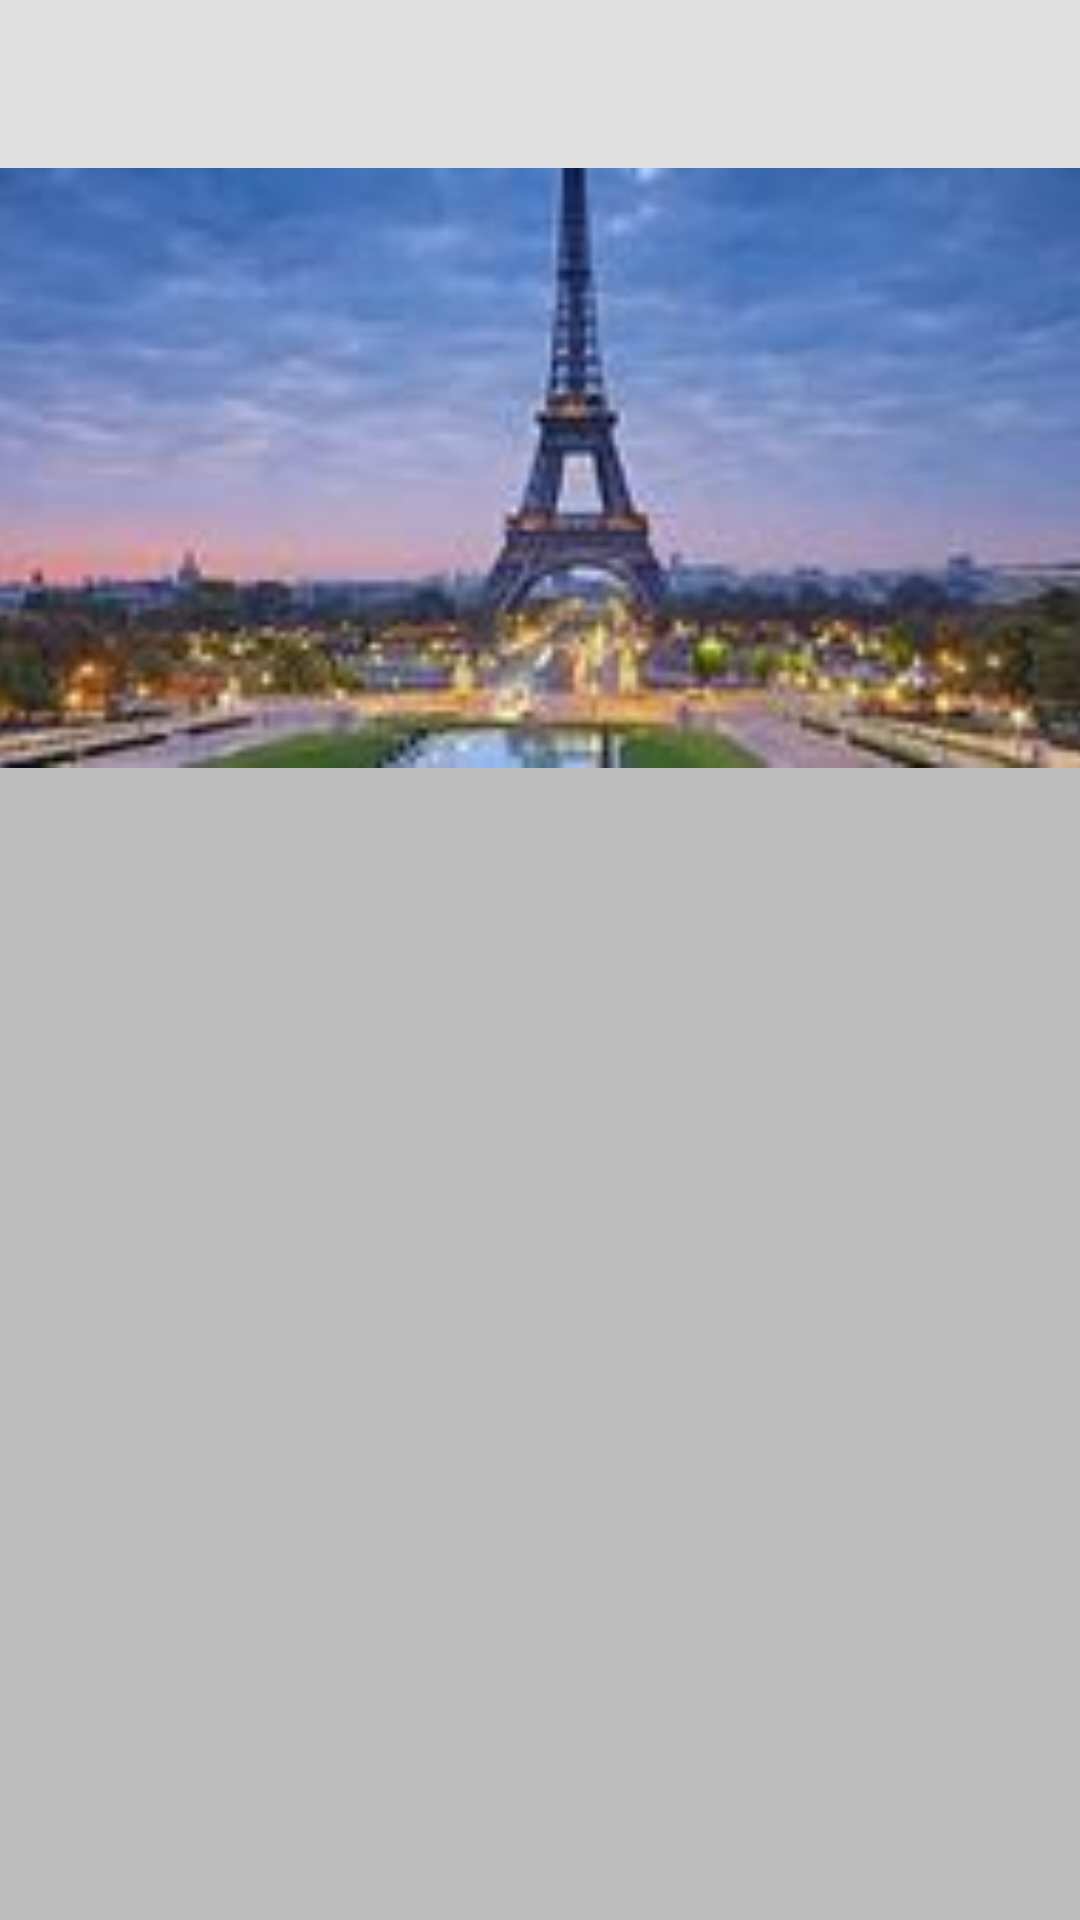

Here is an Android app screen rendered from its layout file. Give the layout XML and the strings, colors and styles it references.
<!-- AndroidManifest.xml: application theme AppTheme -->
<!-- res/layout/activity_main.xml -->
<?xml version="1.0" encoding="utf-8"?>
<android.support.v4.widget.DrawerLayout xmlns:android="http://schemas.android.com/apk/res/android"
    xmlns:app="http://schemas.android.com/apk/res-auto"
    xmlns:tools="http://schemas.android.com/tools"
    android:id="@+id/drawer_layout"
    android:layout_width="match_parent"
    android:layout_height="match_parent"
    android:background="@color/colorPrimaryDark"
    android:fitsSystemWindows="true">

    
    <android.support.constraint.ConstraintLayout
        android:layout_width="match_parent"
        android:layout_height="wrap_content">

        <android.support.v7.widget.Toolbar
            android:id="@+id/toolbar"
            android:layout_width="match_parent"
            android:layout_height="?attr/actionBarSize"
            android:background="?attr/colorPrimary"
            android:theme="@style/ThemeOverlay.AppCompat.ActionBar" />

        <ImageView
            android:id="@+id/coverImage"
            android:layout_width="match_parent"
            android:layout_height="200dp"
            android:layout_marginTop="?attr/actionBarSize"
            android:scaleType="centerCrop"
            android:src="@drawable/sw1"
            app:layout_constraintEnd_toEndOf="parent"

            app:layout_constraintStart_toStartOf="parent"
            app:layout_constraintTop_toTopOf="parent" />

        <android.support.design.widget.TabLayout
            android:id="@+id/sliding_tabs"
            android:layout_width="match_parent"
            android:layout_height="wrap_content"
            android:layout_marginTop="8dp"
            app:layout_constraintTop_toBottomOf="@+id/coverImage"
            app:tabGravity="fill"
            app:tabMaxWidth="0dp"
            app:tabMode="fixed" />

        <LinearLayout
            android:id="@+id/linearLayout"
            android:layout_width="match_parent"
            android:layout_height="0dp"
            android:layout_marginTop="8dp"
            android:orientation="vertical"
            app:layout_constraintBottom_toBottomOf="parent"
            app:layout_constraintEnd_toEndOf="parent"
            app:layout_constraintHorizontal_bias="0.0"
            app:layout_constraintStart_toStartOf="parent"
            app:layout_constraintTop_toBottomOf="@+id/sliding_tabs">

            <android.support.v4.view.ViewPager
                android:id="@+id/viewPager"
                android:layout_width="match_parent"
                android:layout_height="match_parent"
                app:layout_constraintBottom_toBottomOf="parent"
                app:layout_constraintEnd_toEndOf="parent"
                app:layout_constraintHorizontal_bias="0.0"
                app:layout_constraintStart_toStartOf="parent"
                app:layout_constraintTop_toBottomOf="@+id/sliding_tabs">

            </android.support.v4.view.ViewPager>
        </LinearLayout>

    </android.support.constraint.ConstraintLayout>

    

    <android.support.design.widget.NavigationView
        android:id="@+id/nav_view"
        android:layout_width="wrap_content"
        android:layout_height="match_parent"
        android:layout_gravity="start"
        android:fitsSystemWindows="true"
        app:headerLayout="@layout/navigation_drawer_header"
        app:menu="@menu/menu" />

</android.support.v4.widget.DrawerLayout>
<!-- res/layout/navigation_drawer_header.xml (included above) -->
<?xml version="1.0" encoding="utf-8"?>
<LinearLayout xmlns:android="http://schemas.android.com/apk/res/android"
    android:layout_width="match_parent"
    android:layout_height="240dp"
    android:background="@drawable/header_image"
    android:padding="16dp"
    android:theme="@style/ThemeOverlay.AppCompat.Dark"
    android:orientation="vertical"
    android:gravity="bottom">

    <TextView
        android:layout_width="match_parent"
        android:layout_height="wrap_content"
        android:text="@string/headerTitle"
        android:textSize="18sp"
        android:textAppearance="@style/TextAppearance.AppCompat.Body1"/>

</LinearLayout>
<!-- resources referenced by this layout -->
<resources>
  <color name="colorPrimaryDark">#BDBDBD</color>
  <!-- drawable header_image: jpg bitmap (drawable, 14560 bytes) -->
  <!-- drawable sw1: jpg bitmap (drawable, 6112 bytes) -->
  <string name="headerTitle">Explore The World !</string>
  <style name="AppTheme" parent="Theme.AppCompat.Light.NoActionBar">
          
          <item name="colorPrimary">@color/colorPrimary</item>
          <item name="colorPrimaryDark">@color/colorPrimaryDark</item>
          <item name="colorAccent">@color/colorAccent</item>
      </style>
  <color name="colorPrimary">#E0E0E0</color>
  <color name="colorAccent">#64FFDA</color>
</resources>
